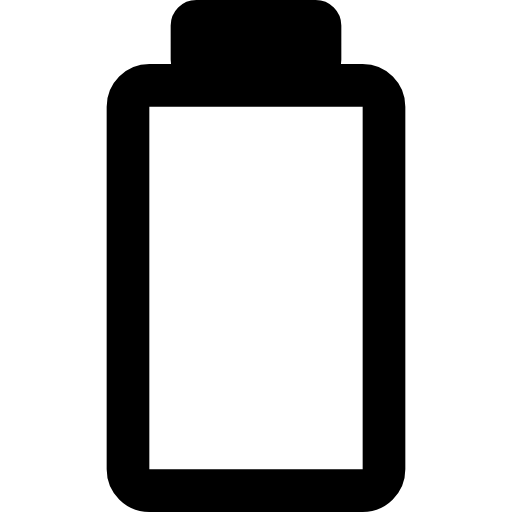
t = 0.00 s
t = 0.19 s: frame unchanged from t = 0.00 s, image omitted
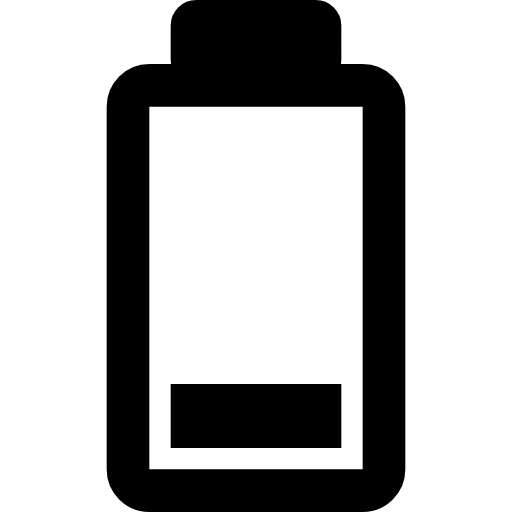
t = 0.31 s
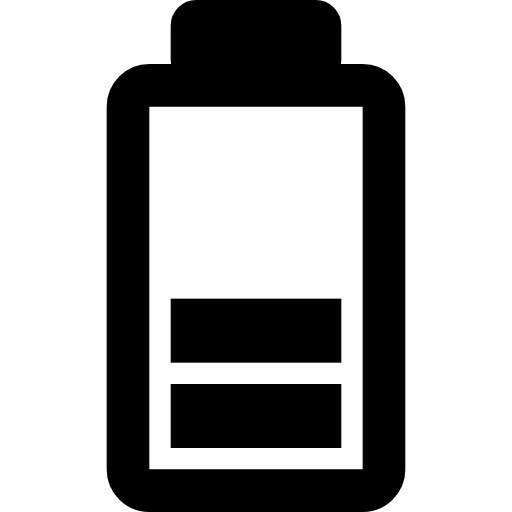
t = 0.50 s
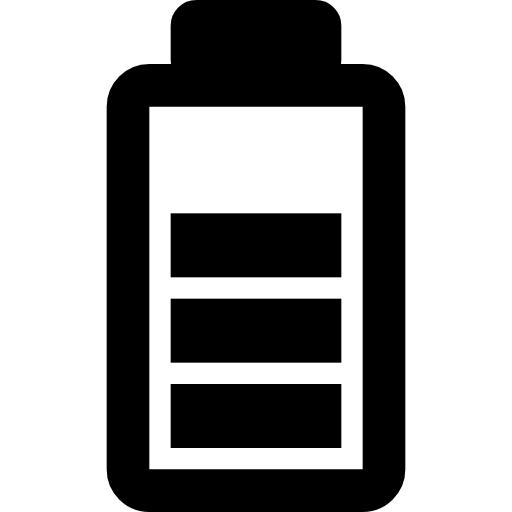
t = 0.69 s
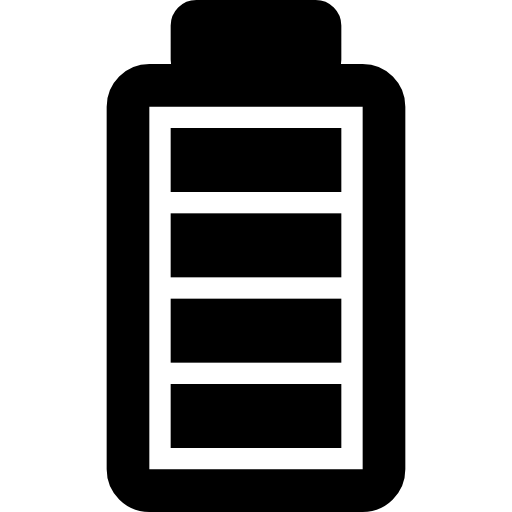
t = 0.81 s

The animated SVG that drew these frames (rendered in a browser with its animation timeline set to each time). Animation: 4 SMIL elements (animate=4); one cycle of 1.00 s, repeats indefinitely.

<svg version="1.1" xmlns="http://www.w3.org/2000/svg" viewBox="0 0 24 24" fill="none">
    <rect x="6" y="4" width="12" height="19" rx="1"
          stroke-width="2" stroke="currentColor" />
    <rect x="9" y="1" width="6" height="2" rx="0.2"
          stroke-width="2" stroke="currentColor" />
    <rect x="8" y="18" width="8" height="3" fill="currentColor" visibility="hidden">
        <animate attributeName="visibility" dur="1s"
                 values="hidden;visible;visible;visible;visible"
                 begin="0s" repeatCount="indefinite" />
    </rect>
    <rect x="8" y="14" width="8" height="3" fill="currentColor" visibility="hidden">
        <animate attributeName="visibility" dur="1s"
                 values="hidden;hidden;visible;visible;visible"
                 begin="0s" repeatCount="indefinite" />
    </rect>
    <rect x="8" y="10" width="8" height="3" fill="currentColor" visibility="hidden">
        <animate attributeName="visibility" dur="1s"
                 values="hidden;hidden;hidden;visible;visible"
                 begin="0s" repeatCount="indefinite" />
    </rect>
    <rect x="8" y="6" width="8" height="3" fill="currentColor" visibility="hidden">
        <animate attributeName="visibility" dur="1s"
                 values="hidden;hidden;hidden;hidden;visible"
                 begin="0s" repeatCount="indefinite" />
    </rect>
</svg>
